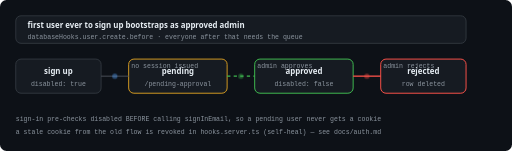
t = 0.00 s
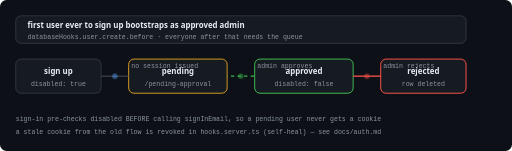
t = 0.28 s
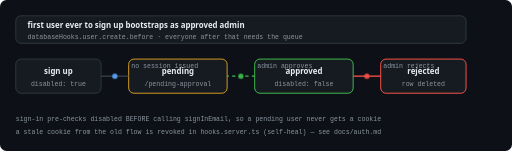
t = 0.83 s
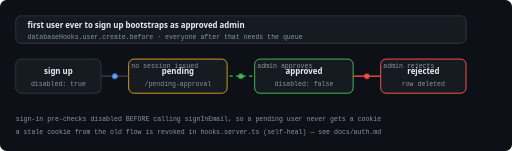
t = 1.10 s
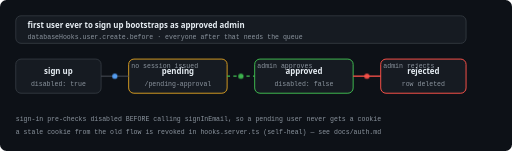
t = 1.38 s
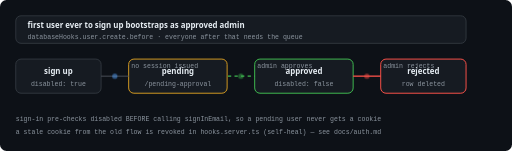
t = 1.93 s

The animated SVG that drew these frames (rendered in a browser with its animation timeline set to each time). Animation: 2 CSS @keyframes rules; one cycle of 2.20 s, repeats indefinitely.

<svg xmlns="http://www.w3.org/2000/svg" viewBox="0 0 780 230" width="780" height="230" role="img" aria-label="Approval gate state machine">
	<title>Approval gate</title>
	<style>
		.bg { fill: #0d1117; }
		.box { fill: #161b22; stroke: #30363d; stroke-width: 1.5; }
		.amber { fill: #161b22; stroke: #d29922; stroke-width: 1.5; }
		.green { fill: #161b22; stroke: #3fb950; stroke-width: 1.5; }
		.red { fill: #161b22; stroke: #f85149; stroke-width: 1.5; }
		.lbl { fill: #e6edf3; font: 600 12px ui-sans-serif, system-ui, -apple-system, "Segoe UI", sans-serif; }
		.sub { fill: #8b949e; font: 400 10px ui-monospace, SFMono-Regular, Menlo, monospace; }
		.edge { fill: #8b949e; font: 400 10px ui-monospace, SFMono-Regular, Menlo, monospace; }
		.wire { stroke: #484f58; stroke-width: 1.5; fill: none; }
		.wire-g { stroke: #3fb950; stroke-width: 2; fill: none; }
		.wire-r { stroke: #f85149; stroke-width: 2; fill: none; }
		@keyframes glow { 0%, 100% { opacity: .4; } 50% { opacity: 1; } }
		.p { animation: glow 2.2s ease-in-out infinite; }
		@keyframes dash { to { stroke-dashoffset: -30; } }
		.f { animation: dash 1.4s linear infinite; stroke-dasharray: 5 5; }
	</style>

	<rect class="bg" x="0" y="0" width="780" height="230" rx="10"/>

	<rect class="box" x="24" y="90" width="130" height="52" rx="8"/>
	<text class="lbl" x="89" y="113" text-anchor="middle">sign up</text>
	<text class="sub" x="89" y="131" text-anchor="middle">disabled: true</text>

	<rect class="amber" x="196" y="90" width="150" height="52" rx="8"/>
	<text class="lbl" x="271" y="113" text-anchor="middle">pending</text>
	<text class="sub" x="271" y="131" text-anchor="middle">/pending-approval</text>

	<rect class="green" x="388" y="90" width="150" height="52" rx="8"/>
	<text class="lbl" x="463" y="113" text-anchor="middle">approved</text>
	<text class="sub" x="463" y="131" text-anchor="middle">disabled: false</text>

	<rect class="red" x="580" y="90" width="130" height="52" rx="8"/>
	<text class="lbl" x="645" y="113" text-anchor="middle">rejected</text>
	<text class="sub" x="645" y="131" text-anchor="middle">row deleted</text>

	<path class="wire" d="M154 116 H196"/>
	<path class="wire-g f" d="M346 116 H388"/>
	<path class="wire-r" d="M538 116 H580"/>

	<circle class="p" cx="175" cy="116" r="4" fill="#58a6ff"/>
	<circle class="p" cx="367" cy="116" r="4" fill="#3fb950"/>
	<circle class="p" cx="559" cy="116" r="4" fill="#f85149"/>

	<text class="edge" x="200" y="104">no session issued</text>
	<text class="edge" x="392" y="104">admin approves</text>
	<text class="edge" x="584" y="104">admin rejects</text>

	<rect class="box" x="24" y="24" width="686" height="42" rx="8"/>
	<text class="lbl" x="42" y="43">first user ever to sign up bootstraps as approved admin</text>
	<text class="sub" x="42" y="60">databaseHooks.user.create.before · everyone after that needs the queue</text>

	<text class="sub" x="24" y="184">sign-in pre-checks disabled BEFORE calling signInEmail, so a pending user never gets a cookie</text>
	<text class="sub" x="24" y="204">a stale cookie from the old flow is revoked in hooks.server.ts (self-heal) — see docs/auth.md</text>
</svg>
